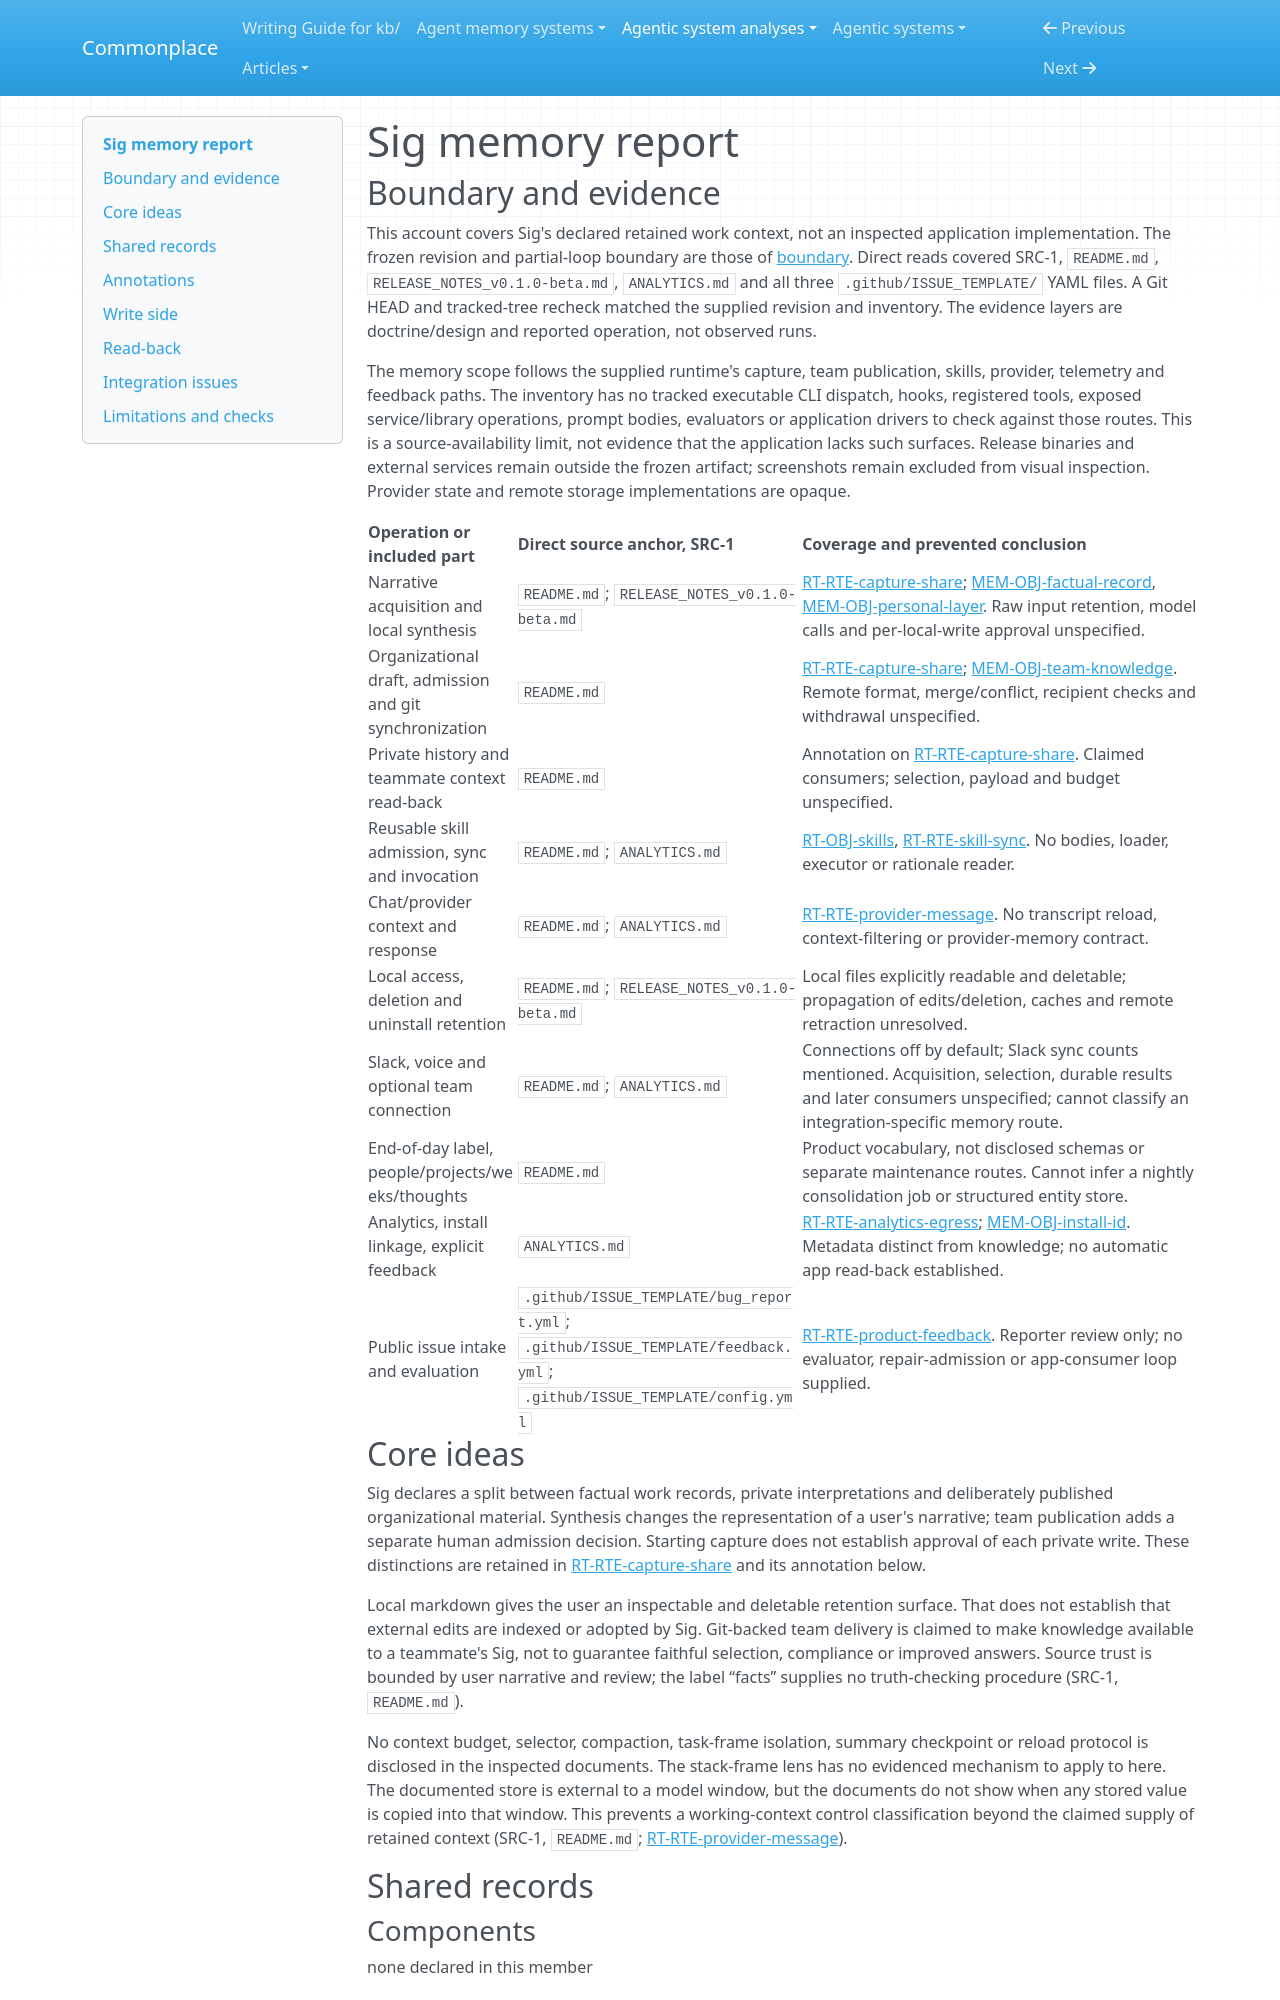

repository: zby/commonplace · page: agentic-system-analyses/retained/sig-ai-app--sig-releases/memory/index.html · generator: mkdocs

---
type: agentic-system-analyses/types/agentic-system-memory-report.md
description: "Sig memory report: declared local factual and personal notes, approved team knowledge and reusable workflows in release documentation."
run-id: AAS-2026-10-14-sig-releases-50379145ac31-01
source-identity: "https://github.com/sig-ai-app/sig-releases"
reviewed-boundary: "314bbea9d1cef911cea0f201eec66a57c2e59020"
---

# Sig memory report

## Boundary and evidence

This account covers Sig's declared retained work context, not an inspected application implementation. The frozen revision and partial-loop boundary are those of [boundary](boundary.md#boundary-and-evidence). Direct reads covered SRC-1, `README.md`, `RELEASE_NOTES_v0.1.0-beta.md`, `ANALYTICS.md` and all three `.github/ISSUE_TEMPLATE/` YAML files. A Git HEAD and tracked-tree recheck matched the supplied revision and inventory. The evidence layers are doctrine/design and reported operation, not observed runs.

The memory scope follows the supplied runtime's capture, team publication, skills, provider, telemetry and feedback paths. The inventory has no tracked executable CLI dispatch, hooks, registered tools, exposed service/library operations, prompt bodies, evaluators or application drivers to check against those routes. This is a source-availability limit, not evidence that the application lacks such surfaces. Release binaries and external services remain outside the frozen artifact; screenshots remain excluded from visual inspection. Provider state and remote storage implementations are opaque.

| Operation or included part | Direct source anchor, SRC-1 | Coverage and prevented conclusion |
|---|---|---|
| Narrative acquisition and local synthesis | `README.md`; `RELEASE_NOTES_v0.1.0-beta.md` | [RT-RTE-capture-share](runtime.md#rt-rte-capture-share); [MEM-OBJ-factual-record](#mem-obj-factual-record), [MEM-OBJ-personal-layer](#mem-obj-personal-layer). Raw input retention, model calls and per-local-write approval unspecified. |
| Organizational draft, admission and git synchronization | `README.md` | [RT-RTE-capture-share](runtime.md#rt-rte-capture-share); [MEM-OBJ-team-knowledge](#mem-obj-team-knowledge). Remote format, merge/conflict, recipient checks and withdrawal unspecified. |
| Private history and teammate context read-back | `README.md` | Annotation on [RT-RTE-capture-share](runtime.md#rt-rte-capture-share). Claimed consumers; selection, payload and budget unspecified. |
| Reusable skill admission, sync and invocation | `README.md`; `ANALYTICS.md` | [RT-OBJ-skills](runtime.md#rt-obj-skills), [RT-RTE-skill-sync](runtime.md#rt-rte-skill-sync). No bodies, loader, executor or rationale reader. |
| Chat/provider context and response | `README.md`; `ANALYTICS.md` | [RT-RTE-provider-message](runtime.md#rt-rte-provider-message). No transcript reload, context-filtering or provider-memory contract. |
| Local access, deletion and uninstall retention | `README.md`; `RELEASE_NOTES_v0.1.0-beta.md` | Local files explicitly readable and deletable; propagation of edits/deletion, caches and remote retraction unresolved. |
| Slack, voice and optional team connection | `README.md`; `ANALYTICS.md` | Connections off by default; Slack sync counts mentioned. Acquisition, selection, durable results and later consumers unspecified; cannot classify an integration-specific memory route. |
| End-of-day label, people/projects/weeks/thoughts | `README.md` | Product vocabulary, not disclosed schemas or separate maintenance routes. Cannot infer a nightly consolidation job or structured entity store. |
| Analytics, install linkage, explicit feedback | `ANALYTICS.md` | [RT-RTE-analytics-egress](runtime.md#rt-rte-analytics-egress); [MEM-OBJ-install-id](#mem-obj-install-id). Metadata distinct from knowledge; no automatic app read-back established. |
| Public issue intake and evaluation | `.github/ISSUE_TEMPLATE/bug_report.yml`; `.github/ISSUE_TEMPLATE/feedback.yml`; `.github/ISSUE_TEMPLATE/config.yml` | [RT-RTE-product-feedback](runtime.md#rt-rte-product-feedback). Reporter review only; no evaluator, repair-admission or app-consumer loop supplied. |

## Core ideas

Sig declares a split between factual work records, private interpretations and deliberately published organizational material. Synthesis changes the representation of a user's narrative; team publication adds a separate human admission decision. Starting capture does not establish approval of each private write. These distinctions are retained in [RT-RTE-capture-share](runtime.md#rt-rte-capture-share) and its annotation below.

Local markdown gives the user an inspectable and deletable retention surface. That does not establish that external edits are indexed or adopted by Sig. Git-backed team delivery is claimed to make knowledge available to a teammate's Sig, not to guarantee faithful selection, compliance or improved answers. Source trust is bounded by user narrative and review; the label “facts” supplies no truth-checking procedure (SRC-1, `README.md`).

No context budget, selector, compaction, task-frame isolation, summary checkpoint or reload protocol is disclosed in the inspected documents. The stack-frame lens has no evidenced mechanism to apply to here. The documented store is external to a model window, but the documents do not show when any stored value is copied into that window. This prevents a working-context control classification beyond the claimed supply of retained context (SRC-1, `README.md`; [RT-RTE-provider-message](runtime.md#rt-rte-provider-message)).

## Shared records

### Components

none declared in this member

### Operative objects
